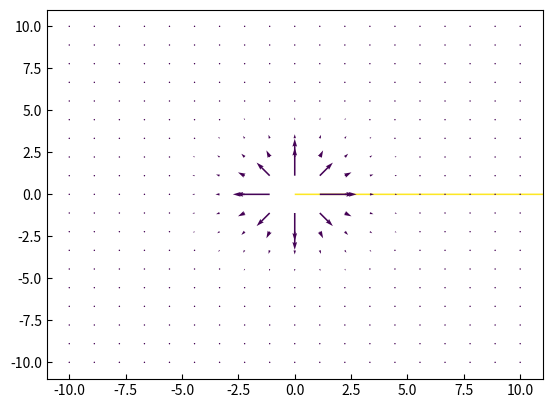

The matplotlib source for this figure:
import matplotlib.pyplot as plt
import numpy as np

N = 19

x = np.linspace(-10,10,N) # N valeurs différentes entre -1 et 1
y = np.linspace(-10,10,N) # N valeurs différentes entre -1 et 1
X,Y = np.meshgrid(x,y)  # Les 81 combinaisons possibles pour former la grille

R = np.sqrt(X*X+Y*Y)
PHI = np.arctan2(Y, X)

# On pourra se retrouver, parfois, avec R==0 (a l'origin), et donc
# 1/(R*R) sera infini. On veut éviter les infinités et les
# discontinuités.  Pour l'instant, pour simplifer, je vais simplement
# ajouter un tout petit 0.01 a R*R pour eviter que cela donne une
# division par zero. C'est affreux, mais ca évite les
# problèmes.

U = np.cos(PHI)/(R*R+0.01)
V = np.sin(PHI)/(R*R+0.01)

lengths = np.sqrt(U*U+V*V) # Le 5e argument donne la couleur selon la colormap

plt.quiver(X, Y, U, V, lengths) # On peut changer la couleur avec la longueur
#plt.quiver(X, Y, U, V, lengths, cmap=cm.inferno) # Si vous êtes un artiste
# [redacted]

plt.tick_params(direction="in")
plt.show()